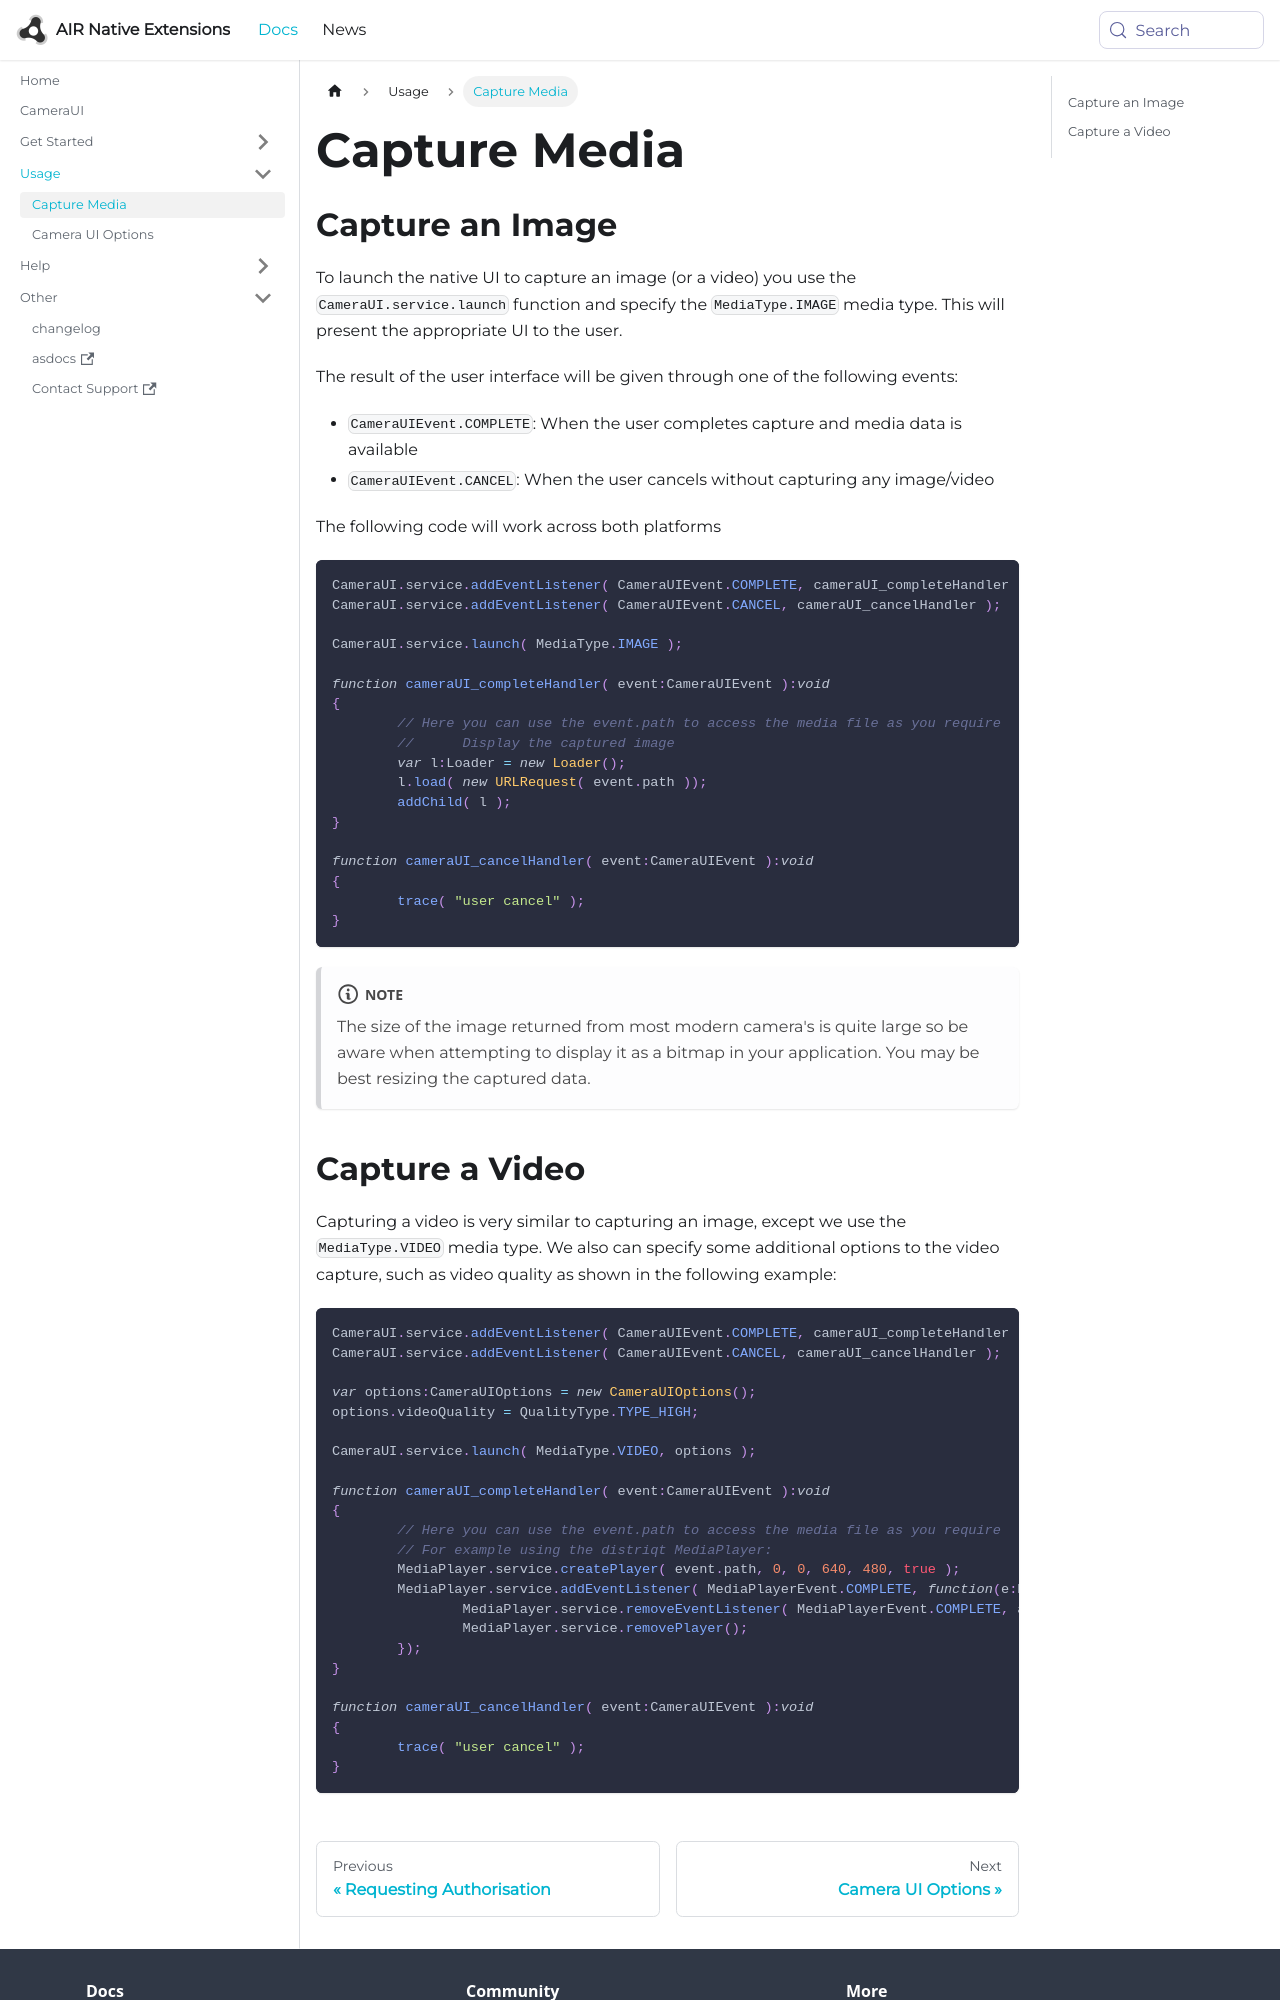

repository: airnativeextensions/nativeextensions-documentation · page: docs/cameraui/capture-media/index.html · generator: docusaurus

---
title: Capture Media
sidebar_label: Capture Media
---

## Capture an Image

To launch the native UI to capture an image (or a video) you use the `CameraUI.service.launch` function and specify the `MediaType.IMAGE` media type.
This will present the appropriate UI to the user.

The result of the user interface will be given through one of the following events:

- `CameraUIEvent.COMPLETE`: When the user completes capture and media data is available
- `CameraUIEvent.CANCEL`: When the user cancels without capturing any image/video

The following code will work across both platforms

```actionscript
CameraUI.service.addEventListener( CameraUIEvent.COMPLETE, cameraUI_completeHandler );
CameraUI.service.addEventListener( CameraUIEvent.CANCEL, cameraUI_cancelHandler );

CameraUI.service.launch( MediaType.IMAGE );

function cameraUI_completeHandler( event:CameraUIEvent ):void
{
	// Here you can use the event.path to access the media file as you require
	//	Display the captured image
	var l:Loader = new Loader();
	l.load( new URLRequest( event.path ));
	addChild( l );
}

function cameraUI_cancelHandler( event:CameraUIEvent ):void
{
	trace( "user cancel" );
}
```

:::note
The size of the image returned from most modern camera's is quite large so be aware when attempting to display it as a bitmap in your application. You may be best resizing the captured data.
:::
